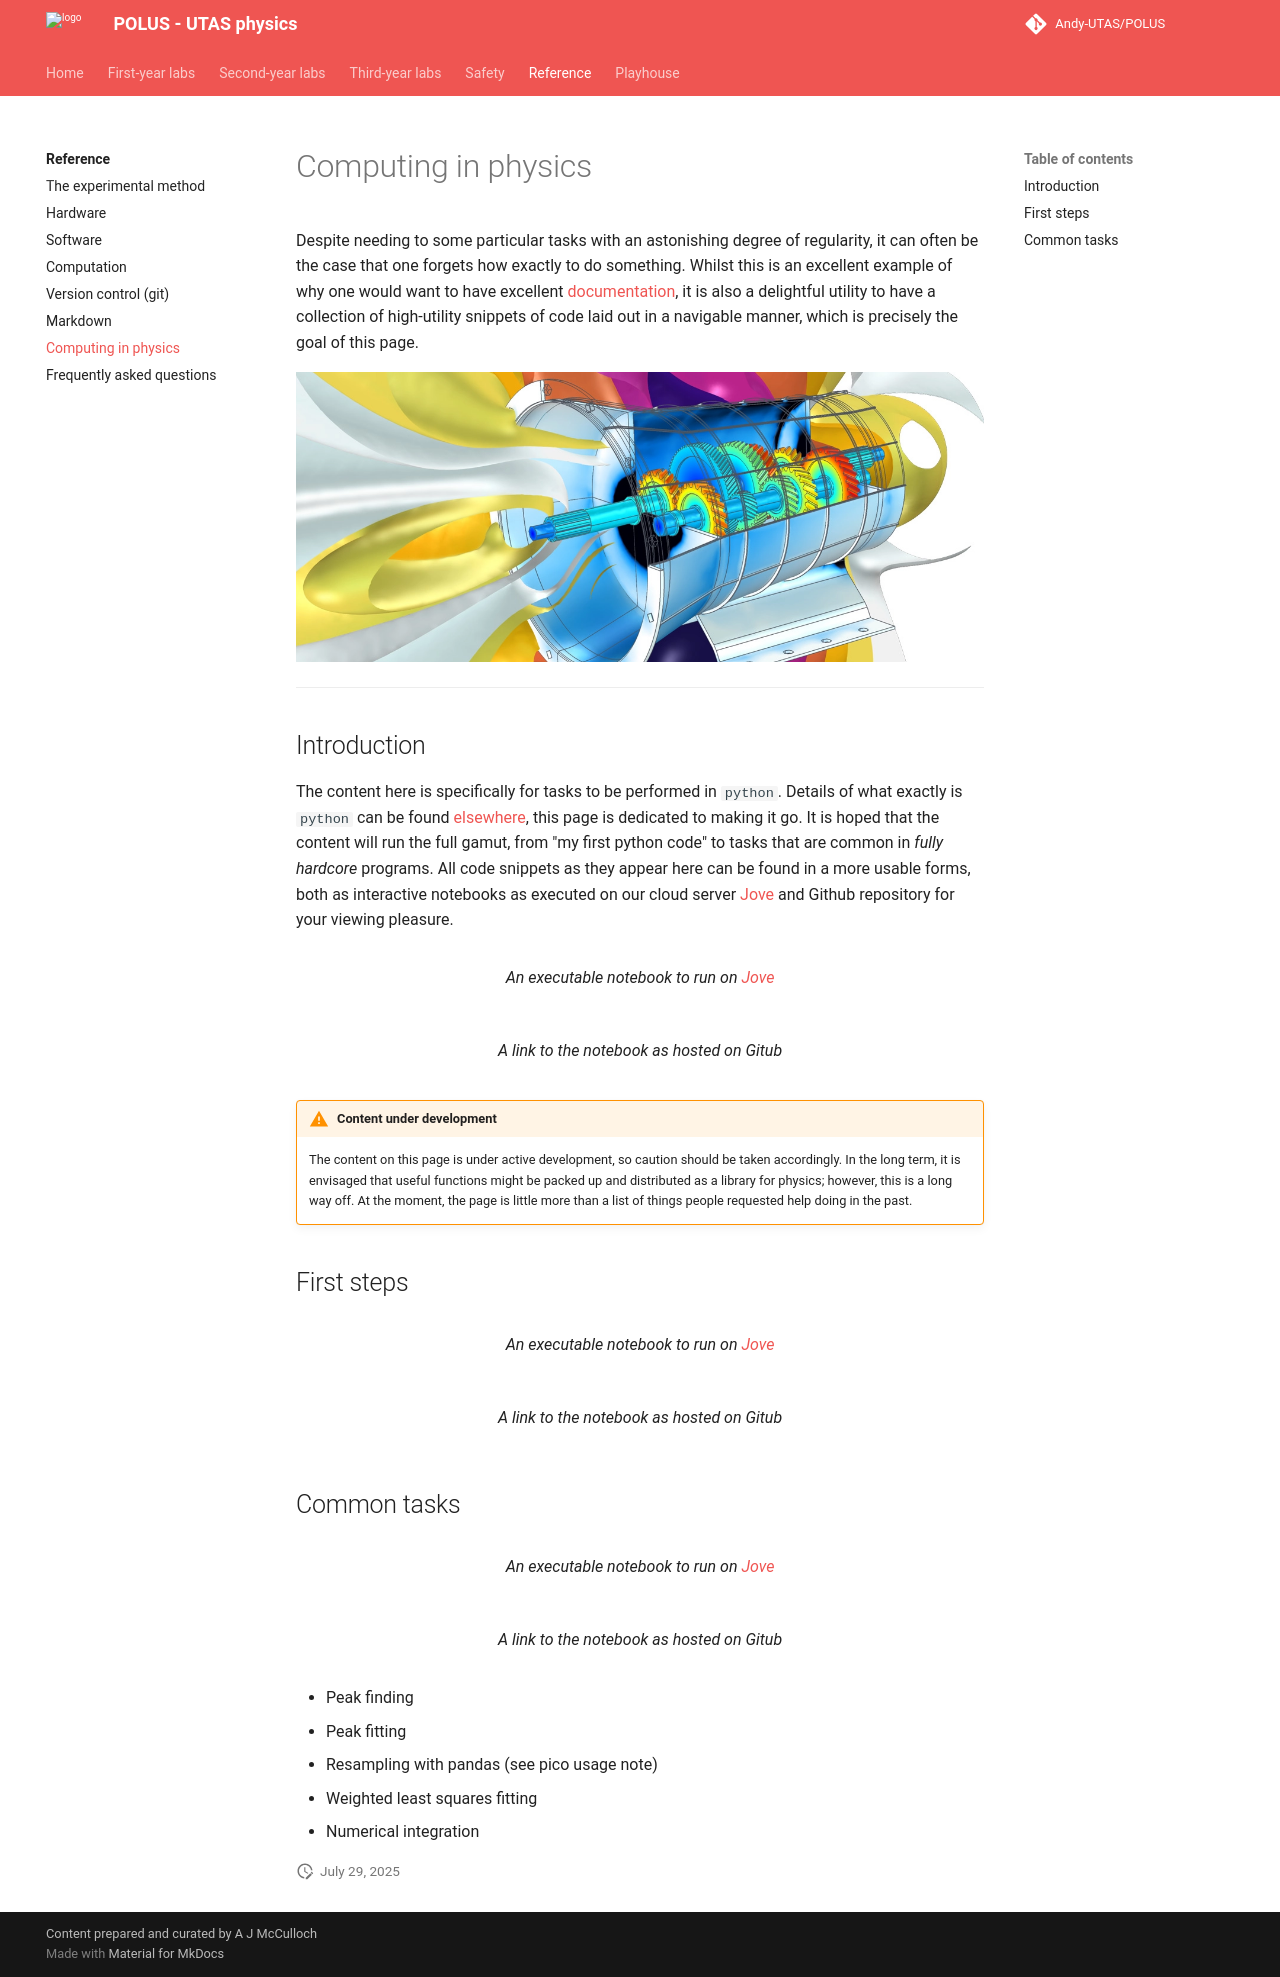

repository: Andy-UTAS/POLUS · page: reference/computing/index.html · generator: mkdocs

# Computing in physics

Despite needing to some particular tasks with an astonishing degree of regularity, it can often be the case that one forgets how exactly to do something. Whilst this is an excellent example of why one would want to have excellent [documentation](../experiment/#log-books), it is also a delightful utility to have a collection of high-utility snippets of code laid out in a navigable manner, which is precisely the goal of this page.

![](computing/header.png){: .center}

---

## Introduction

The content here is specifically for tasks to be performed in `python`. Details of what exactly is `python` can be found [elsewhere](../computation), this page is dedicated to making it go. It is hoped that the content will run the full gamut, from "my first python code" to tasks that are common in _fully hardcore_ programs. All code snippets as they appear here can be found in a more usable forms, both as interactive notebooks as executed on our cloud server [Jove](../computation/#cloud-usage) and Github repository for your viewing pleasure.

<figure markdown>
<a href = '#'> <i class="fab fa-python fa-3x"></i> </a>
    <figcaption>An executable notebook to run on <a href='../../reference/computation/#cloud-usage'>Jove</a>
    </figcaption>
</figure>

<figure markdown>
<a href = '#'> <i class="fas fa-code-branch fa-3x"></i> </a>
    <figcaption>A link to the notebook as hosted on Gitub
    </figcaption>
</figure>

!!! warning "Content under development"

    The content on this page is under active development, so caution should be taken accordingly. In the long term, it is envisaged that useful functions might be packed up and distributed as a library for physics; however, this is a long way off. At the moment, the page is little more than a list of things people requested help doing in the past.

## First steps
<figure markdown>
<a href = '#'> <i class="fab fa-python fa-3x"></i> </a>
    <figcaption>An executable notebook to run on <a href='../../reference/computation/#cloud-usage'>Jove</a>
    </figcaption>
</figure>

<figure markdown>
<a href = '#'> <i class="fas fa-code-branch fa-3x"></i> </a>
    <figcaption>A link to the notebook as hosted on Gitub
    </figcaption>
</figure>

## Common tasks

<figure markdown>
<a href = '#'> <i class="fab fa-python fa-3x"></i> </a>
    <figcaption>An executable notebook to run on <a href='../../reference/computation/#cloud-usage'>Jove</a>
    </figcaption>
</figure>

<figure markdown>
<a href = '#'> <i class="fas fa-code-branch fa-3x"></i> </a>
    <figcaption>A link to the notebook as hosted on Gitub
    </figcaption>
</figure>

- Peak finding
- Peak fitting
- Resampling with pandas (see pico usage note)
- Weighted least squares fitting
- Numerical integration

--8<-- "includes/abbreviations.md"
